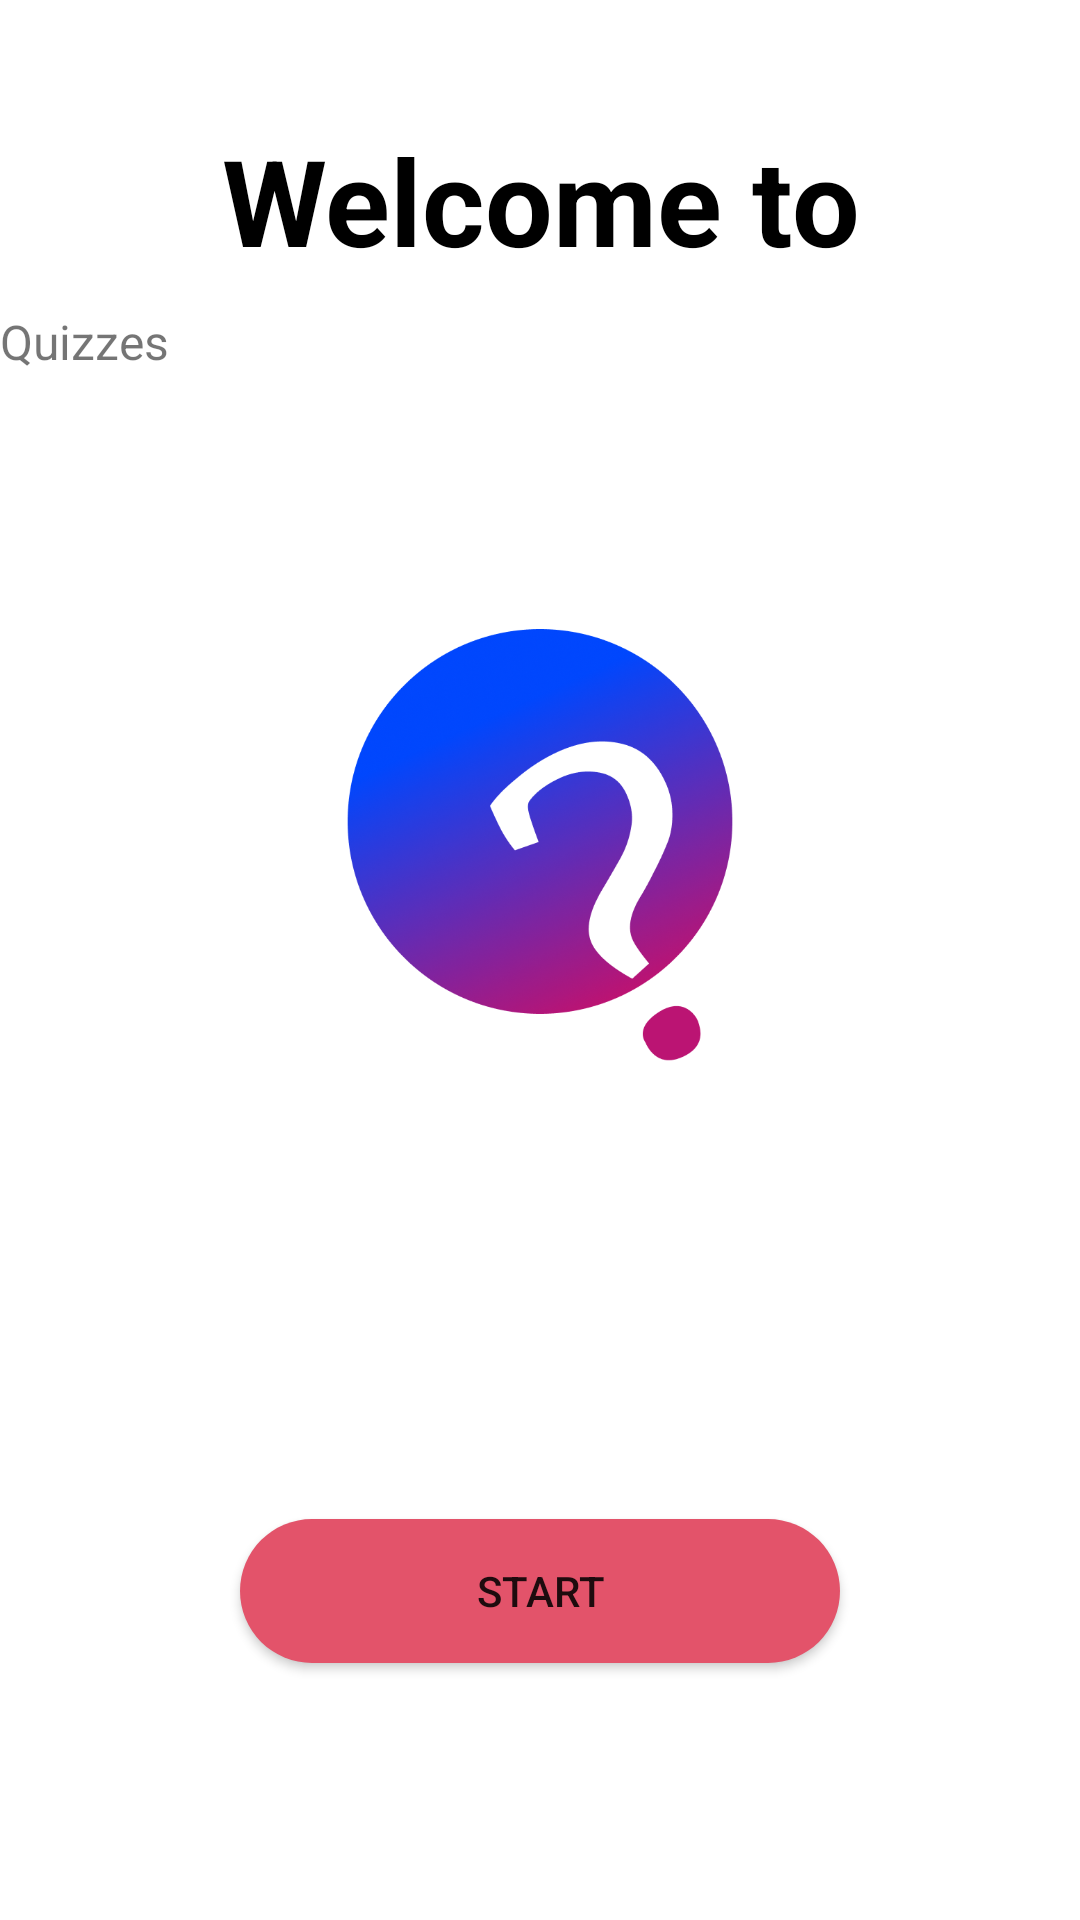

This screen was rendered from an Android layout file. Write that file and the resources it references.
<!-- AndroidManifest.xml: application theme Theme.Quizzes -->
<!-- res/layout/fragment_welcome.xml -->
<?xml version="1.0" encoding="utf-8"?>
<androidx.constraintlayout.widget.ConstraintLayout xmlns:android="http://schemas.android.com/apk/res/android"
    xmlns:app="http://schemas.android.com/apk/res-auto"
    xmlns:tools="http://schemas.android.com/tools"
    android:id="@+id/cl_welcome"
    android:layout_width="match_parent"
    android:layout_height="match_parent"
    tools:context=".WelcomeFragment">

    <TextView
        android:id="@+id/tv_welcome"
        android:layout_width="match_parent"
        android:layout_height="wrap_content"
        android:layout_marginTop="40dp"
        android:gravity="center"
        android:text="@string/welcome_to"
        android:textColor="@color/black"
        android:textSize="40sp"
        android:textStyle="bold"
        app:layout_constraintEnd_toEndOf="parent"
        app:layout_constraintStart_toStartOf="parent"
        app:layout_constraintTop_toTopOf="parent" />

    <ImageView
        android:id="@+id/iv_icon"
        android:layout_width="250dp"
        android:layout_height="312dp"
        android:layout_marginTop="40dp"
        android:src="@drawable/icon"
        app:layout_constraintEnd_toEndOf="@+id/tv_welcome"
        app:layout_constraintStart_toStartOf="@+id/tv_welcome"
        app:layout_constraintTop_toBottomOf="@+id/tv_welcome" />

    <Button
        android:id="@+id/btn_start"
        android:layout_width="200dp"
        android:layout_height="wrap_content"
        android:layout_marginTop="8dp"
        android:background="@drawable/button_shape_round"
        android:text="@string/start"
        app:layout_constraintBottom_toBottomOf="parent"
        app:layout_constraintEnd_toEndOf="@+id/iv_icon"
        app:layout_constraintStart_toStartOf="@+id/iv_icon"
        app:layout_constraintTop_toBottomOf="@+id/iv_icon"
        app:layout_constraintVertical_bias="0.383" />

    <TextView
        android:id="@+id/tv_title"
        android:layout_width="wrap_content"
        android:layout_height="wrap_content"
        android:text="Quizzes"
        android:textSize="16sp"
        app:layout_constraintBottom_toTopOf="@+id/iv_icon"
        app:layout_constraintTop_toBottomOf="@+id/tv_welcome"
        app:layout_constraintVertical_bias="0.523"
        tools:layout_editor_absoluteX="130dp" />
</androidx.constraintlayout.widget.ConstraintLayout>
<!-- resources referenced by this layout -->
<resources>
  <color name="black">#FF000000</color>
  <!-- drawable button_shape_round (drawable) -->
  <?xml version="1.0" encoding="utf-8"?>
      <shape xmlns:android="http://schemas.android.com/apk/res/android"
          android:shape="rectangle">
          <corners android:radius="40dp"/>
          <solid android:color="@color/pinkColor"/>
  
      </shape>
  <!-- drawable icon: png bitmap (drawable-v24, 206977 bytes) -->
  <string name="start">Start</string>
  <string name="welcome_to">Welcome to</string>
  <style name="Theme.Quizzes" parent="Theme.MaterialComponents.DayNight.DarkActionBar">
          
          <item name="colorPrimary">@color/pinkColor</item>
          <item name="colorPrimaryVariant">@color/pinkColor</item>
          <item name="colorOnPrimary">@color/white</item>
          
          <item name="colorSecondary">@color/blueColor</item>
          <item name="colorSecondaryVariant">@color/blueColor</item>
          <item name="colorOnSecondary">@color/black</item>
          
          <item name="android:statusBarColor" tools:targetApi="l">?attr/colorPrimaryVariant</item>
          
      </style>
  <color name="pinkColor">#E3536A</color>
  <color name="white">#FFFFFFFF</color>
  <color name="blueColor">#407984</color>
</resources>
